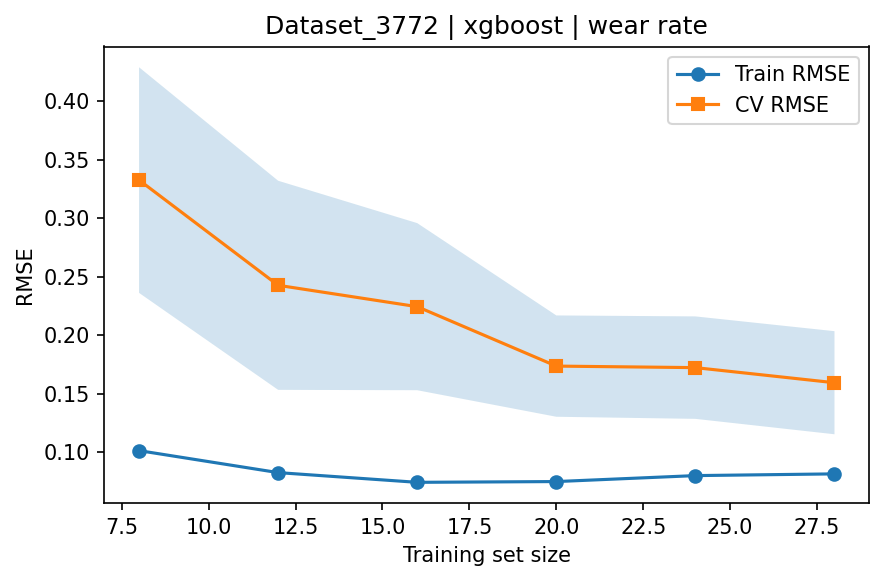

The file beside this chart, header and first rows:
train_size, train_rmse_mean, train_rmse_std, test_rmse_mean, test_rmse_std
8, 0.1014, 0.02996, 0.3327, 0.09646
12, 0.08257, 0.01141, 0.2427, 0.0894
16, 0.07426, 0.01554, 0.2245, 0.07144
20, 0.07492, 0.009001, 0.1736, 0.04332
24, 0.08001, 0.01125, 0.1723, 0.0438
28, 0.08149, 0.009897, 0.1594, 0.04407
